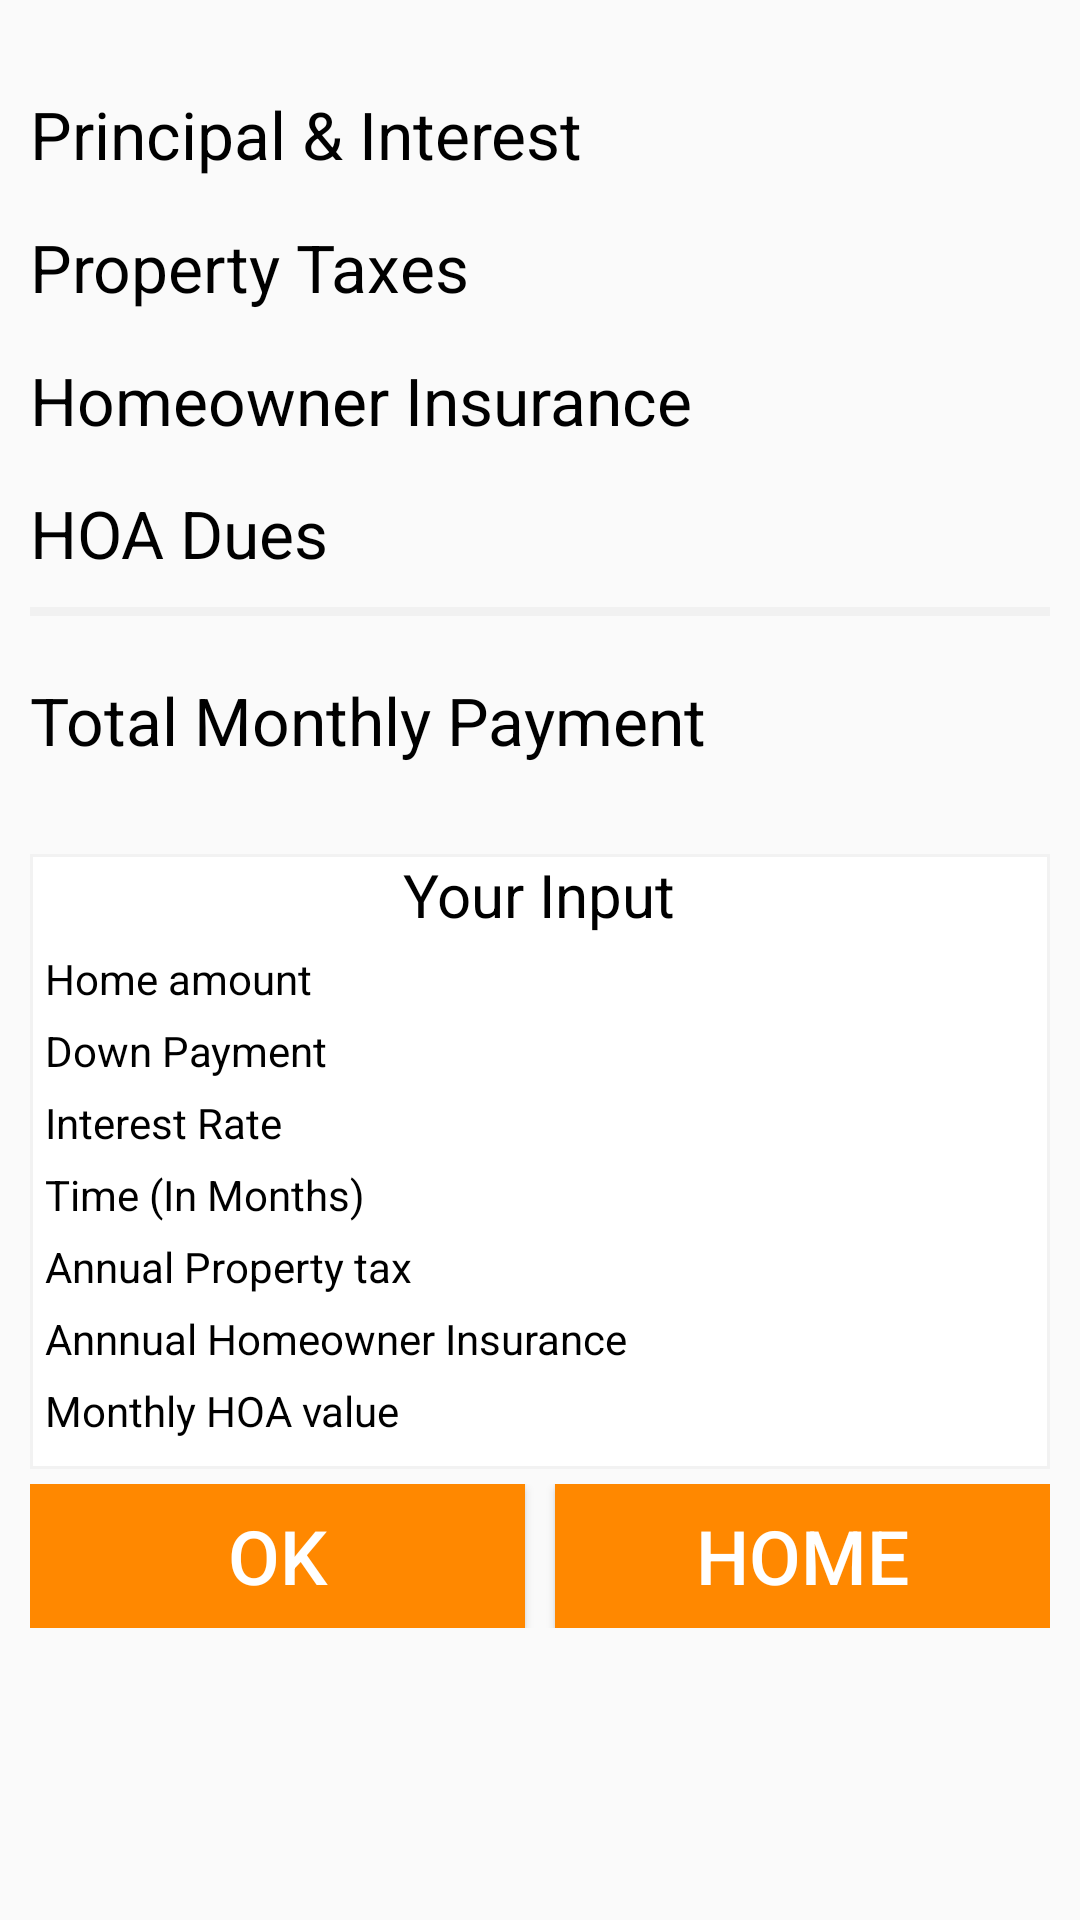

Android layout source for this screen:
<!-- AndroidManifest.xml: application theme AppTheme -->
<!-- res/layout/activity_mortgage_cal_coutput.xml -->
<LinearLayout xmlns:android="http://schemas.android.com/apk/res/android"
    xmlns:tools="http://schemas.android.com/tools" android:layout_width="match_parent"
    android:layout_height="match_parent" android:paddingLeft="@dimen/tendp"
    android:paddingRight="@dimen/tendp"
    android:orientation="vertical"
    android:id="@+id/parent"
    tools:context="in.hiddenbrains.calc.Activities.MortgageCalCOutputActivity">

    <LinearLayout
        android:id="@+id/linearlayout1"
        android:layout_marginTop="@dimen/thirtydp"
        android:layout_width="match_parent"
        android:layout_height="wrap_content"
        android:orientation="horizontal">

        <TextView
            android:text="@string/principalinterest"
            android:layout_weight="1"
            style="@style/MortgageCalcOutputTextView"
            />
        <TextView
            android:id="@+id/principleandinterestvalue"
            android:layout_weight="1"
            style="@style/MortgageCalcOutputTextView2"
            />
    </LinearLayout>


    <LinearLayout
        android:id="@+id/linearlayout2"
        android:layout_marginTop="@dimen/fifteendp"
        android:layout_width="match_parent"
        android:layout_height="wrap_content"
        android:orientation="horizontal">

        <TextView

            android:text="@string/propertytaxoutput"
            style="@style/MortgageCalcOutputTextView"
             />
        <TextView
            android:id="@+id/propertytaxvalue"
            android:layout_weight="1"
            style="@style/MortgageCalcOutputTextView2" />
    </LinearLayout>

    <LinearLayout
        android:id="@+id/linearlayout3"
        android:layout_marginTop="@dimen/fifteendp"
        android:layout_width="match_parent"
        android:layout_height="wrap_content"
        android:orientation="horizontal">

        <TextView

            android:text="@string/homeownerinsurance"
            style="@style/MortgageCalcOutputTextView"
            />
        <TextView
            android:id="@+id/homeownerinsurancevalue"
            android:layout_weight="1"
            style="@style/MortgageCalcOutputTextView2"/>
    </LinearLayout>


    <LinearLayout
        android:id="@+id/linearlayout40"
        android:layout_marginTop="@dimen/fifteendp"
        android:layout_width="match_parent"
        android:layout_height="wrap_content"
        android:orientation="horizontal">

        <TextView

            android:text="@string/hoaduesoutput"
            style="@style/MortgageCalcOutputTextView"
            />
        <TextView
            android:id="@+id/hoaduesvalue"
            android:layout_weight="1"
            style="@style/MortgageCalcOutputTextView2"/>
    </LinearLayout>
    <View
        android:layout_marginTop="@dimen/tendp"
        android:background="@color/verylightgrey"
        android:layout_width="match_parent"
        android:layout_height="@dimen/threedp"></View>

    <LinearLayout
        android:id="@+id/linearlayout4"
        android:layout_marginTop="@dimen/twentydp"
        android:layout_width="match_parent"
        android:layout_height="wrap_content"
        android:orientation="horizontal">

        <TextView
            android:text="@string/totalmonthlypayment"
            style="@style/MortgageCalcOutputTextView" />
        <TextView
            android:id="@+id/finalanswer"
            android:layout_weight="1"
            style="@style/MortgageCalcOutputTextView2"/>
    </LinearLayout>

    <LinearLayout
        android:layout_marginTop="@dimen/thirtydp"
        android:layout_width="match_parent"
        android:layout_height="wrap_content"
        android:orientation="vertical"
        android:paddingLeft="@dimen/fivedp"
        android:paddingRight="@dimen/fivedp"
        android:paddingBottom="@dimen/tendp"
        android:background="@drawable/simple_calc_rectangle_button"
        >

        <TextView
            android:text="@string/yourinput"
            android:textSize="@dimen/twentydp"
            android:layout_gravity="center_horizontal"
            android:gravity="center"
            android:layout_width="wrap_content"
            android:layout_height="wrap_content"
            android:textColor="@color/black" />

        <LinearLayout
            android:id="@+id/linearlayout5"
            android:layout_marginTop="@dimen/fivedp"
            android:layout_width="match_parent"
            android:layout_height="wrap_content"
            android:orientation="horizontal">

            <TextView
                android:text="@string/principleamountoutput"
                style="@style/MortgageCalcOutputTextView3"
                />
            <TextView
                android:id="@+id/principleamountvalue"
                android:layout_weight="1"
                style="@style/MortgageCalcOutputTextView4"/>
        </LinearLayout>

        <LinearLayout
            android:layout_marginTop="@dimen/fivedp"
            android:layout_width="match_parent"
            android:layout_height="wrap_content"
            android:orientation="horizontal">

            <TextView
                android:text="@string/downpaymentoutput"
                style="@style/MortgageCalcOutputTextView3"
                />
            <TextView
                android:id="@+id/downpaymentvalue"
                android:layout_weight="1"
                style="@style/MortgageCalcOutputTextView4"/>
        </LinearLayout>

        <LinearLayout
            android:layout_marginTop="@dimen/fivedp"
            android:layout_width="match_parent"
            android:layout_height="wrap_content"
            android:orientation="horizontal">

            <TextView
                android:text="@string/interestrateoutput"
                style="@style/MortgageCalcOutputTextView3"
                />
            <TextView
                android:id="@+id/interestratevalue"
                android:layout_weight="1"
                style="@style/MortgageCalcOutputTextView4"/>
        </LinearLayout>

        <LinearLayout
            android:id="@+id/linearlayout6"
            android:layout_marginTop="@dimen/fivedp"
            android:layout_width="match_parent"
            android:layout_height="wrap_content"
            android:orientation="horizontal">

            <TextView
                android:text="@string/interesttimeoutput"
                style="@style/MortgageCalcOutputTextView3"
                />
            <TextView
                android:id="@+id/timevalue"
                android:layout_weight="1"
                style="@style/MortgageCalcOutputTextView4"/>
        </LinearLayout>


        <LinearLayout
            android:id="@+id/linearlayout62"
            android:layout_marginTop="@dimen/fivedp"
            android:layout_width="match_parent"
            android:layout_height="wrap_content"
            android:orientation="horizontal">

            <TextView
                android:text="@string/annualpropertytax"
                style="@style/MortgageCalcOutputTextView3"
            />
            <TextView
                android:id="@+id/annualpropertytax"
                android:layout_weight="1"
                style="@style/MortgageCalcOutputTextView4"/>
        </LinearLayout>


        <LinearLayout
            android:id="@+id/linearlayout60"
            android:layout_marginTop="@dimen/fivedp"
            android:layout_width="match_parent"
            android:layout_height="wrap_content"
            android:orientation="horizontal">

            <TextView
                android:text="@string/homeownerinsurancetax"
                style="@style/MortgageCalcOutputTextView3"
                />
            <TextView
                android:id="@+id/homeownerinsurancevalueinput"
                android:layout_weight="1"
                style="@style/MortgageCalcOutputTextView4"/>
        </LinearLayout>


        <LinearLayout
            android:id="@+id/linearlayout90"
            android:layout_marginTop="@dimen/fivedp"
            android:layout_width="match_parent"
            android:layout_height="wrap_content"
            android:orientation="horizontal">

            <TextView
                android:text="@string/hoavalue"
                style="@style/MortgageCalcOutputTextView3"
                />
            <TextView
                android:id="@+id/hoavalue"
                android:layout_weight="1"
                style="@style/MortgageCalcOutputTextView4"/>
        </LinearLayout>

    </LinearLayout>

    <LinearLayout
        android:layout_marginTop="@dimen/fivedp"
        android:orientation="horizontal"
        android:layout_width="match_parent"
        android:layout_height="wrap_content">
        <Button
            android:id="@+id/ok"
            android:text="@string/ok"
            android:textSize="@dimen/twentyfivedp"
            android:layout_weight="1"
            android:textColor="@color/white"
            android:background="@color/orange"
            android:layout_marginRight="@dimen/tendp"
            android:layout_width="wrap_content"
            android:layout_height="wrap_content" />
        <Button
            android:id="@+id/home"
            android:text="@string/home"
            android:layout_weight="1"
            android:textColor="@color/white"
            android:background="@color/orange"
            android:textSize="@dimen/twentyfivedp"
            android:layout_width="wrap_content"
            android:layout_height="wrap_content" />
    </LinearLayout>

</LinearLayout>
<!-- resources referenced by this layout -->
<resources>
  <color name="black">@android:color/black</color>
  <color name="orange">@android:color/holo_orange_dark</color>
  <color name="verylightgrey">#f1f1f1</color>
  <color name="white">@android:color/white</color>
  <dimen name="fifteendp">15dp</dimen>
  <dimen name="fivedp">5dp</dimen>
  <dimen name="tendp">10dp</dimen>
  <dimen name="thirtydp">30dp</dimen>
  <dimen name="threedp">3dp</dimen>
  <dimen name="twentydp">20dp</dimen>
  <dimen name="twentyfivedp">25dp</dimen>
  <!-- drawable simple_calc_rectangle_button (drawable) -->
  <?xml version="1.0" encoding="utf-8"?>
  <shape
      xmlns:android="http://schemas.android.com/apk/res/android"
      android:shape= "rectangle"  >
      <solid android:color="#ffffff"/>
      <stroke android:width="@dimen/onedp"  android:color="@color/lightgrey"/>
  </shape>
  <string name="annualpropertytax">Annual Property tax</string>
  <string name="downpaymentoutput">Down Payment</string>
  <string name="hoaduesoutput">HOA Dues</string>
  <string name="hoavalue">Monthly HOA value</string>
  <string name="home">HOME</string>
  <string name="homeownerinsurance">Homeowner Insurance</string>
  <string name="homeownerinsurancetax">Annnual Homeowner Insurance </string>
  <string name="interestrateoutput">Interest Rate</string>
  <string name="interesttimeoutput">Time (In Months)</string>
  <string name="ok">OK</string>
  <string name="principalinterest">Principal \u0026 Interest</string>
  <string name="principleamountoutput">Home amount</string>
  <string name="propertytaxoutput">Property Taxes</string>
  <string name="totalmonthlypayment">Total Monthly Payment</string>
  <string name="yourinput">Your Input</string>
  <style name="MortgageCalcOutputTextView">
          <item name="android:layout_width">wrap_content</item>
          <item name="android:layout_height">wrap_content</item>
          <item name="android:textSize">@dimen/twentytwodp</item>
          <item name="android:textColor">@color/black</item>
      </style>
  <style name="MortgageCalcOutputTextView2" parent="MortgageCalcOutputTextView">
          <item name="android:gravity">right</item>
      </style>
  <style name="MortgageCalcOutputTextView3" parent="MortgageCalcOutputTextView">
          <item name="android:textSize">@dimen/fourteendp</item>
      </style>
  <style name="MortgageCalcOutputTextView4" parent="MortgageCalcOutputTextView2">
          <item name="android:textSize">@dimen/fourteendp</item>
      </style>
  <style name="AppTheme" parent="Theme.AppCompat.Light.DarkActionBar">
          
      </style>
  <dimen name="onedp">1dp</dimen>
  <color name="lightgrey">#f2f2f2</color>
  <dimen name="twentytwodp">22dp</dimen>
  <dimen name="fourteendp">14dp</dimen>
</resources>
